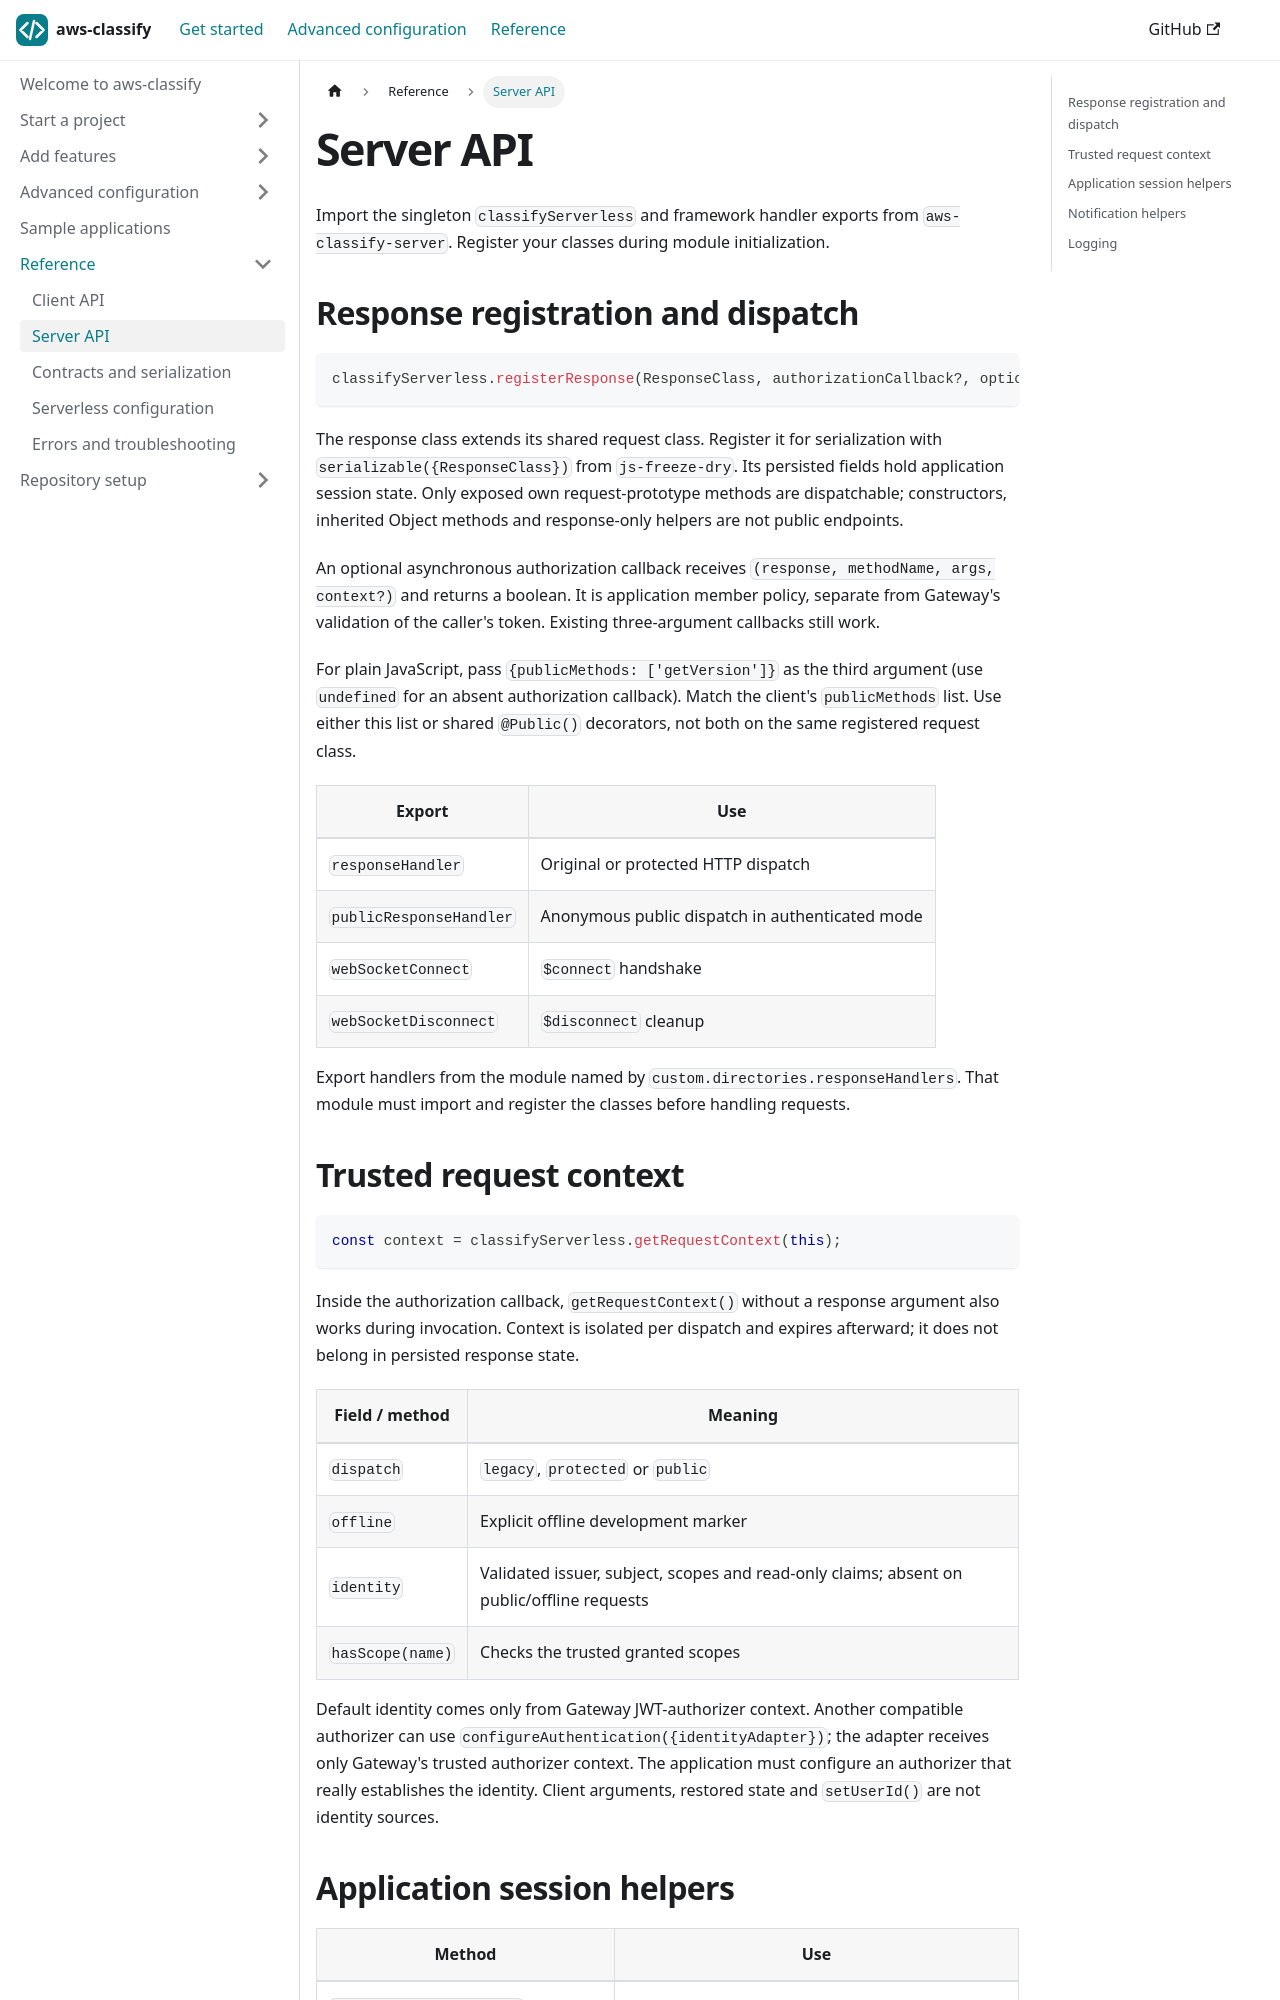

repository: selsamman/aws-classify · page: reference/server/index.html · generator: docusaurus

---
title: Server API
description: Register response methods, inspect trusted context and work with application sessions.
---

Import the singleton `classifyServerless` and framework handler exports from
`aws-classify-server`. Register your classes during module initialization.

## Response registration and dispatch

```ts
classifyServerless.registerResponse(ResponseClass, authorizationCallback?, options?)
```

The response class extends its shared request class. Register it for serialization
with `serializable({ResponseClass})` from `js-freeze-dry`. Its persisted fields
hold application session state. Only exposed own request-prototype methods are
dispatchable; constructors, inherited Object methods and response-only helpers
are not public endpoints.

An optional asynchronous authorization callback receives
`(response, methodName, args, context?)` and returns a boolean. It is application
member policy, separate from Gateway's validation of the caller's token. Existing
three-argument callbacks still work.

For plain JavaScript, pass `{publicMethods: ['getVersion']}` as the third
argument (use `undefined` for an absent authorization callback). Match the
client's `publicMethods` list. Use either this list or shared `@Public()`
decorators, not both on the same registered request class.

| Export | Use |
| --- | --- |
| `responseHandler` | Original or protected HTTP dispatch |
| `publicResponseHandler` | Anonymous public dispatch in authenticated mode |
| `webSocketConnect` | `$connect` handshake |
| `webSocketDisconnect` | `$disconnect` cleanup |

Export handlers from the module named by `custom.directories.responseHandlers`.
That module must import and register the classes before handling requests.

## Trusted request context

```ts
const context = classifyServerless.getRequestContext(this);
```

Inside the authorization callback, `getRequestContext()` without a response
argument also works during invocation. Context is isolated per dispatch and
expires afterward; it does not belong in persisted response state.

| Field / method | Meaning |
| --- | --- |
| `dispatch` | `legacy`, `protected` or `public` |
| `offline` | Explicit offline development marker |
| `identity` | Validated issuer, subject, scopes and read-only claims; absent on public/offline requests |
| `hasScope(name)` | Checks the trusted granted scopes |

Default identity comes only from Gateway JWT-authorizer context. Another
compatible authorizer can use `configureAuthentication({identityAdapter})`; the adapter receives only Gateway's trusted authorizer
context. The application must configure an authorizer that really establishes
the identity. Client arguments, restored state and `setUserId()` are not identity
sources.
